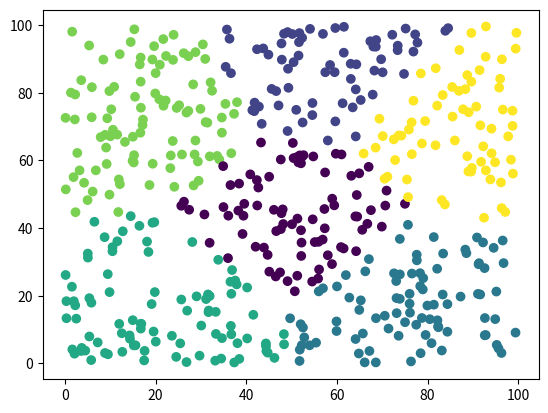

Python code for this plot:
"""
dp means clustering algorithm.
Implemented as described on https://arxiv.org/pdf/1111.0352.pdf (page 6)
"""

import numpy as np
import pandas as pd
import matplotlib.pyplot as plt

class DPMeans():
    """
    Maintains information on clustering parameters and provides methods
    for fitting and predicting data.
    """
    
    def __init__(self,lambd: float, tol: float=1e-5) -> None:
        """
        Arguments:
            lambd -- effectively the "minimum distance between clusters".
            tol -- error tolerance.
        """
        self.lambd = lambd
        self.tol = tol
        self.cluster_centers_ = None
        self.numclusters =  None
    
    def fit(self, data : pd.DataFrame) -> None:
        """Fits the clustering algorithm with the data.
        """
        data = data.to_numpy()
        n = len(data)
        numclusters=1
        means = np.array([np.mean(data,axis=0)])
        labels = np.zeros(n)
        
        prevcost=0
        currcost=1
        
        while abs(prevcost-currcost)>self.tol:
            prevcost = currcost
            
            for i in range(n):
                distances=np.zeros(numclusters)
                
                for j in range(numclusters):
                    distances[j] = np.sum(np.abs(data[i]-means[j])**2)
                    
                if np.amin(distances) > self.lambd:
                    labels[i] = numclusters
                    means = np.vstack((means,data[i]))
                    numclusters += 1
                else:
                    labels[i] = np.argmin(distances)
            
            for i in range(numclusters):
                means[i] = np.mean(data[labels==i],axis=0)
                
            currcost = 0
            for i in range(n):
                currcost += np.sum(np.abs(means[int(labels[i])]-data[i])**2)
                
        self.cluster_centers_ = means
        self.numclusters = numclusters
        
    def predict(self,data : pd.DataFrame) -> np.ndarray:
        """Clusters the data with the previously fitted parameters.
        Returns a one dimensional numpy array containing the cluster indices for 
        each record in data.
        """
        
        data = data.to_numpy()
        labels =[np.argmin(np.sum(np.abs(self.cluster_centers_ - data[i])**2,axis=1)) for i in range(len(data))]
        return np.array(labels)
    
    
if __name__ == '__main__':

    data = pd.DataFrame(np.random.rand(500,2)*100)

    cluster = DPMeans(2000)
    cluster.fit(data)
    labels = cluster.predict(data)
    print(f"Number of clusters: {cluster.numclusters} \n")
    for i in range(cluster.numclusters):
        print(f"Cluster {i}: {cluster.cluster_centers_[i]}\n")
    plt.scatter(data.to_numpy()[:,0], data.to_numpy()[:,1], c=cluster.predict(data))
    plt.show()
    
            
            
                    